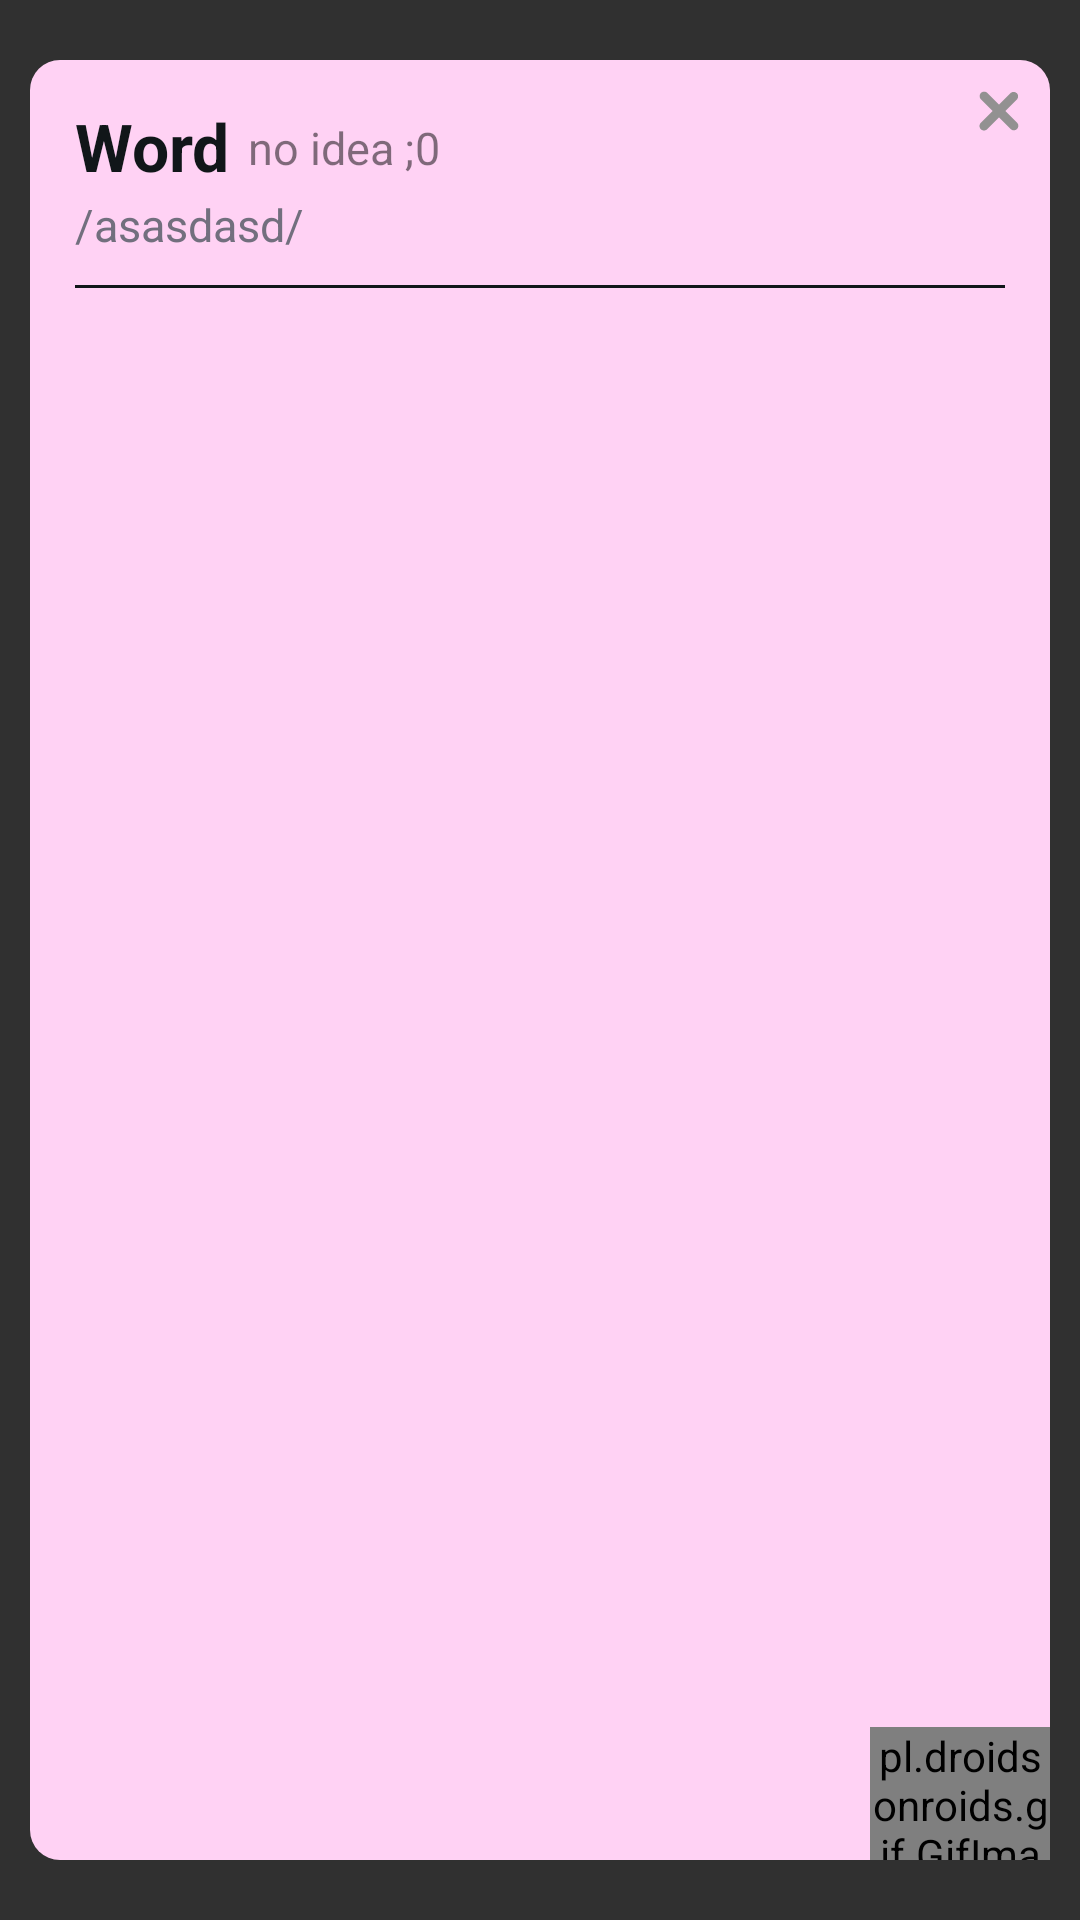

Layout XML and referenced resources for this Android screen:
<!-- AndroidManifest.xml: application theme Theme.Wordnote -->
<!-- res/layout/dialog_detail_definition.xml -->
<?xml version="1.0" encoding="utf-8"?>
<androidx.constraintlayout.widget.ConstraintLayout xmlns:android="http://schemas.android.com/apk/res/android"
    xmlns:app="http://schemas.android.com/apk/res-auto"
    xmlns:tools="http://schemas.android.com/tools"
    android:layout_width="match_parent"
    android:layout_height="wrap_content"
    android:background="@color/transparent">

    <androidx.constraintlayout.widget.ConstraintLayout
        android:layout_width="match_parent"
        android:layout_height="match_parent"
        android:layout_marginHorizontal="10dp"
        android:layout_marginVertical="20dp"
        app:layout_constraintBottom_toBottomOf="parent"
        app:layout_constraintEnd_toEndOf="parent"
        app:layout_constraintStart_toStartOf="parent"
        app:layout_constraintTop_toTopOf="parent">

        <ScrollView
            android:layout_width="match_parent"
            android:layout_height="match_parent"
            android:background="@drawable/bg_word_meaning"
            tools:ignore="MissingPrefix">

            <LinearLayout
                android:layout_width="match_parent"
                android:layout_height="wrap_content"
                android:orientation="vertical"
                android:padding="15dp"
                tools:ignore="MissingPrefix">

                <LinearLayout
                    android:layout_width="wrap_content"
                    android:layout_height="wrap_content"
                    android:gravity="center_vertical">

                    <TextView
                        android:id="@+id/tvWord"
                        android:layout_width="wrap_content"
                        android:layout_height="wrap_content"
                        android:includeFontPadding="false"
                        android:textStyle="bold"
                        android:text="@string/word"
                        android:textColor="@color/black"
                        android:textSize="22sp" />

                    <EditText
                        android:id="@+id/etNote"
                        android:layout_width="wrap_content"
                        android:layout_height="wrap_content"
                        android:background="@null"
                        android:hint="@string/meaning1"
                        android:imeOptions="actionDone"
                        android:includeFontPadding="false"
                        android:inputType="text"
                        android:padding="6dp"
                        android:singleLine="true"
                        android:textColor="@color/black"
                        android:textColorHint="#80000000"
                        android:textSize="15sp" />
                </LinearLayout>

                <TextView
                    android:id="@+id/tvPhonetic"
                    android:layout_width="wrap_content"
                    android:layout_height="wrap_content"
                    android:text="@string/asasdasd"
                    android:textColor="@color/font_title"
                    android:textSize="15sp" />

                <View
                    android:layout_width="match_parent"
                    android:layout_height="1dp"
                    android:layout_marginTop="10dp"
                    android:background="@color/black" />

                <androidx.recyclerview.widget.RecyclerView
                    android:id="@+id/rvMeaning"
                    android:layout_width="match_parent"
                    android:layout_height="wrap_content"
                    tools:itemCount="4"
                    tools:listitem="@layout/item_meaning" />

            </LinearLayout>

        </ScrollView>

        <androidx.appcompat.widget.AppCompatImageView
            android:id="@+id/btn_close"
            android:layout_width="24dp"
            android:layout_height="24dp"
            android:layout_margin="5dp"
            android:src="@drawable/ic_x"
            app:layout_constraintEnd_toEndOf="parent"
            app:layout_constraintTop_toTopOf="parent" />

        <pl.droidsonroids.gif.GifImageView
            android:id="@+id/iv_cat"
            android:layout_width="60dp"
            android:layout_height="60dp"
            app:layout_constraintEnd_toEndOf="parent"
            android:layout_marginBottom="-16dp"
            app:layout_constraintBottom_toBottomOf="parent"/>

    </androidx.constraintlayout.widget.ConstraintLayout>

</androidx.constraintlayout.widget.ConstraintLayout>
<!-- res/layout/item_meaning.xml (included above) -->
<?xml version="1.0" encoding="utf-8"?>
<LinearLayout xmlns:android="http://schemas.android.com/apk/res/android"
    android:id="@+id/meaning_container"
    android:layout_width="match_parent"
    android:layout_height="wrap_content"
    android:layout_marginTop="10dp"
    android:gravity="center_vertical"
    android:orientation="vertical">

    <LinearLayout
        android:layout_width="wrap_content"
        android:layout_height="wrap_content"
        android:gravity="center_vertical">

        <TextView
            android:id="@+id/tvPartOfSpeech"
            android:layout_width="wrap_content"
            android:layout_height="wrap_content"
            android:layout_marginEnd="10dp"
            android:background="@drawable/bg_tv_noun"
            android:includeFontPadding="false"
            android:paddingHorizontal="6dp"
            android:paddingVertical="4dp"
            android:text="Noun"
            android:textColor="@color/white"
            android:textSize="10sp"
            android:textStyle="bold" />

        <TextView
            android:id="@+id/tvDefinition"
            android:layout_width="wrap_content"
            android:layout_height="wrap_content"
            android:includeFontPadding="false"
            android:text="@string/meaning_fuk_fuk_fuk"
            android:textColor="@color/black"
            android:textSize="15sp" />

    </LinearLayout>

    <TextView
        android:id="@+id/tvExample"
        android:layout_width="wrap_content"
        android:layout_height="wrap_content"
        android:layout_marginStart="5dp"
        android:layout_marginTop="3dp"
        android:text="@string/you_know_what_about_life"
        android:textColor="@color/orange"
        android:textSize="12sp"
        android:textStyle="italic|bold"
        android:visibility="gone" />

</LinearLayout>
<!-- resources referenced by this layout -->
<resources>
  <color name="black">#111619</color>
  <color name="font_title">#726F7E</color>
  <color name="orange">#FEBD59</color>
  <color name="transparent">#00000000</color>
  <color name="white">#FFFFFFFF</color>
  <!-- drawable bg_tv_noun (drawable) -->
  <shape xmlns:android="http://schemas.android.com/apk/res/android">
      <solid android:color="@color/green" />
      <corners android:radius="15dp" />
  </shape>
  <!-- drawable bg_word_meaning (drawable) -->
  <shape xmlns:android="http://schemas.android.com/apk/res/android">
      <solid android:color="@color/item" />
      <corners android:radius="10dp" />
  </shape>
  <!-- drawable ic_x (drawable) -->
  <vector xmlns:android="http://schemas.android.com/apk/res/android"
      android:width="24dp"
      android:height="24dp"
      android:viewportWidth="32"
      android:viewportHeight="32">
      <path
          android:fillColor="@color/gray"
          android:pathData="M18.83 16L24 10.82c0.34-0.38 0.51-0.87 0.5-1.38-0.02-0.51-0.23-1-0.59-1.35-0.36-0.36-0.84-0.57-1.35-0.59-0.5-0.01-1 0.16-1.38 0.5L16 13.17l-5.19-5.19c-0.18-0.18-0.4-0.33-0.65-0.43C9.92 7.45 9.66 7.4 9.4 7.4S8.88 7.45 8.63 7.55C8.4 7.65 8.17 7.8 7.98 7.98 7.8 8.17 7.65 8.4 7.55 8.63 7.45 8.88 7.4 9.13 7.4 9.4c0 0.26 0.05 0.52 0.15 0.76 0.1 0.25 0.25 0.47 0.43 0.65l5.2 5.19L8 21.18c-0.2 0.18-0.37 0.4-0.48 0.64-0.12 0.25-0.18 0.52-0.19 0.8 0 0.26 0.04 0.53 0.14 0.79 0.1 0.25 0.26 0.48 0.45 0.67 0.2 0.2 0.42 0.34 0.67 0.45 0.26 0.1 0.53 0.14 0.8 0.14 0.27-0.01 0.54-0.07 0.79-0.19 0.24-0.11 0.46-0.28 0.64-0.48L16 18.83 21.17 24c0.38 0.37 0.88 0.59 1.42 0.59 0.53 0 1.03-0.22 1.41-0.59 0.38-0.38 0.59-0.88 0.59-1.41 0-0.54-0.21-1.04-0.59-1.42L18.83 16Z"/>
  </vector>
  <string name="asasdasd">/asasdasd/</string>
  <string name="meaning1">no idea ;0</string>
  <string name="meaning_fuk_fuk_fuk">Meaning: fuk fuk fuk</string>
  <string name="word">Word</string>
  <string name="you_know_what_about_life">You know what about life?</string>
  <style name="Theme.Wordnote" parent="Base.Theme.Wordnote">
  
      </style>
  <color name="green">#78C08E</color>
  <color name="item">#FFD2F4</color>
  <color name="gray">#929191</color>
  <style name="Base.Theme.Wordnote" parent="Theme.AppCompat.NoActionBar">
          <item name="android:colorControlHighlight">@color/black</item>
      </style>
</resources>
